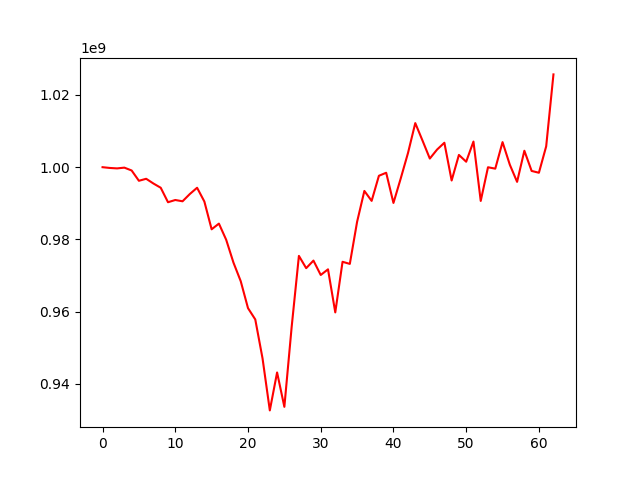

The file beside this chart, header and first rows:
, 0
0, 1000000000
1, 999787446
2, 999666365
3, 999876578
4, 999088525
5, 996238458
6, 996793126
7, 995476667
8, 994307036
9, 990300678
10, 990918426
11, 990562569
12, 992571642
13, 994308016
14, 990497528
15, 982807581
16, 984384247
17, 979913018
18, 973592366
19, 968441386
20, 960986212
21, 957855246
22, 947061730
23, 932679109
24, 943181076
25, 933668547
26, 955711825
27, 975451709
28, 972047870
29, 974145652
30, 970162558
31, 971726628
32, 959808402
33, 973815880
34, 973230844
35, 984876164
36, 993427233
37, 990675307
38, 997624269
39, 998458310
40, 990103594
41, 996880348
42, 1003928076
43, 1012202861
44, 1007346464
45, 1002390897
46, 1004883447
47, 1006765520
48, 996316141
49, 1003395651
50, 1001513671
51, 1007094491
52, 990663599
53, 999982987
54, 999594575
55, 1006939961
56, 1000686806
57, 995939664
58, 1004551318
59, 998961989
... 3 more rows
